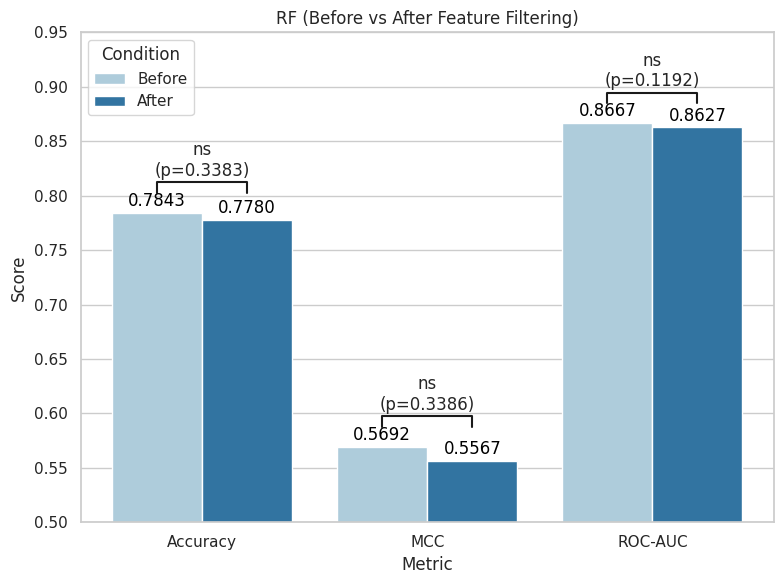

The script that saved this image: (Note: this script raises an exception after producing the figure.)
import matplotlib.pyplot as plt
import seaborn as sns
import pandas as pd

# Performance metrics and comparison results
metrics = ['Accuracy', 'MCC', 'ROC-AUC']
before = [0.7843, 0.5692, 0.8667]
after = [0.7780, 0.5567, 0.8627]
p_values = [0.3383, 0.3386, 0.1192]

# Significance symbol function
def get_significance(p):
    if p < 0.001:
        return '***'
    elif p < 0.01:
        return '**'
    elif p < 0.05:
        return '*'
    else:
        return 'ns'

# Create DataFrame
data = pd.DataFrame({
    'Metric': metrics * 2,
    'Score': before + after,
    'Condition': ['Before'] * 3 + ['After'] * 3
})

# Style settings
sns.set(style="whitegrid")
plt.figure(figsize=(8, 6))
ax = sns.barplot(data=data, x='Metric', y='Score', hue='Condition', palette='Paired')

# Add values on top of bars
for container in ax.containers:
    ax.bar_label(container, fmt='%.4f', label_type='edge', padding=2, fontsize=12, color='black')

# Add significance annotations
for i, p in enumerate(p_values):
    x1, x2 = i - 0.2, i + 0.2
    y, h = max(before[i], after[i]) + 0.018, 0.01
    sig = get_significance(p)
    plt.plot([x1, x1, x2, x2], [y, y + h, y + h, y], lw=1.5, c='k')
    plt.text((x1 + x2) / 2, y + h + 0.002,
        f'{sig}\n(p={p:.4f})',
        ha='center', va='bottom', fontsize=12)

plt.ylim(0.5, 0.95)
plt.title('RF (Before vs After Feature Filtering)')
plt.tight_layout()
plt.savefig("C:/Users/LG_LAB/Desktop/SSELCPP/Allfeatures/compare/barplot/RF_filtering_comparison_10fold.png", dpi=300)
plt.show()
